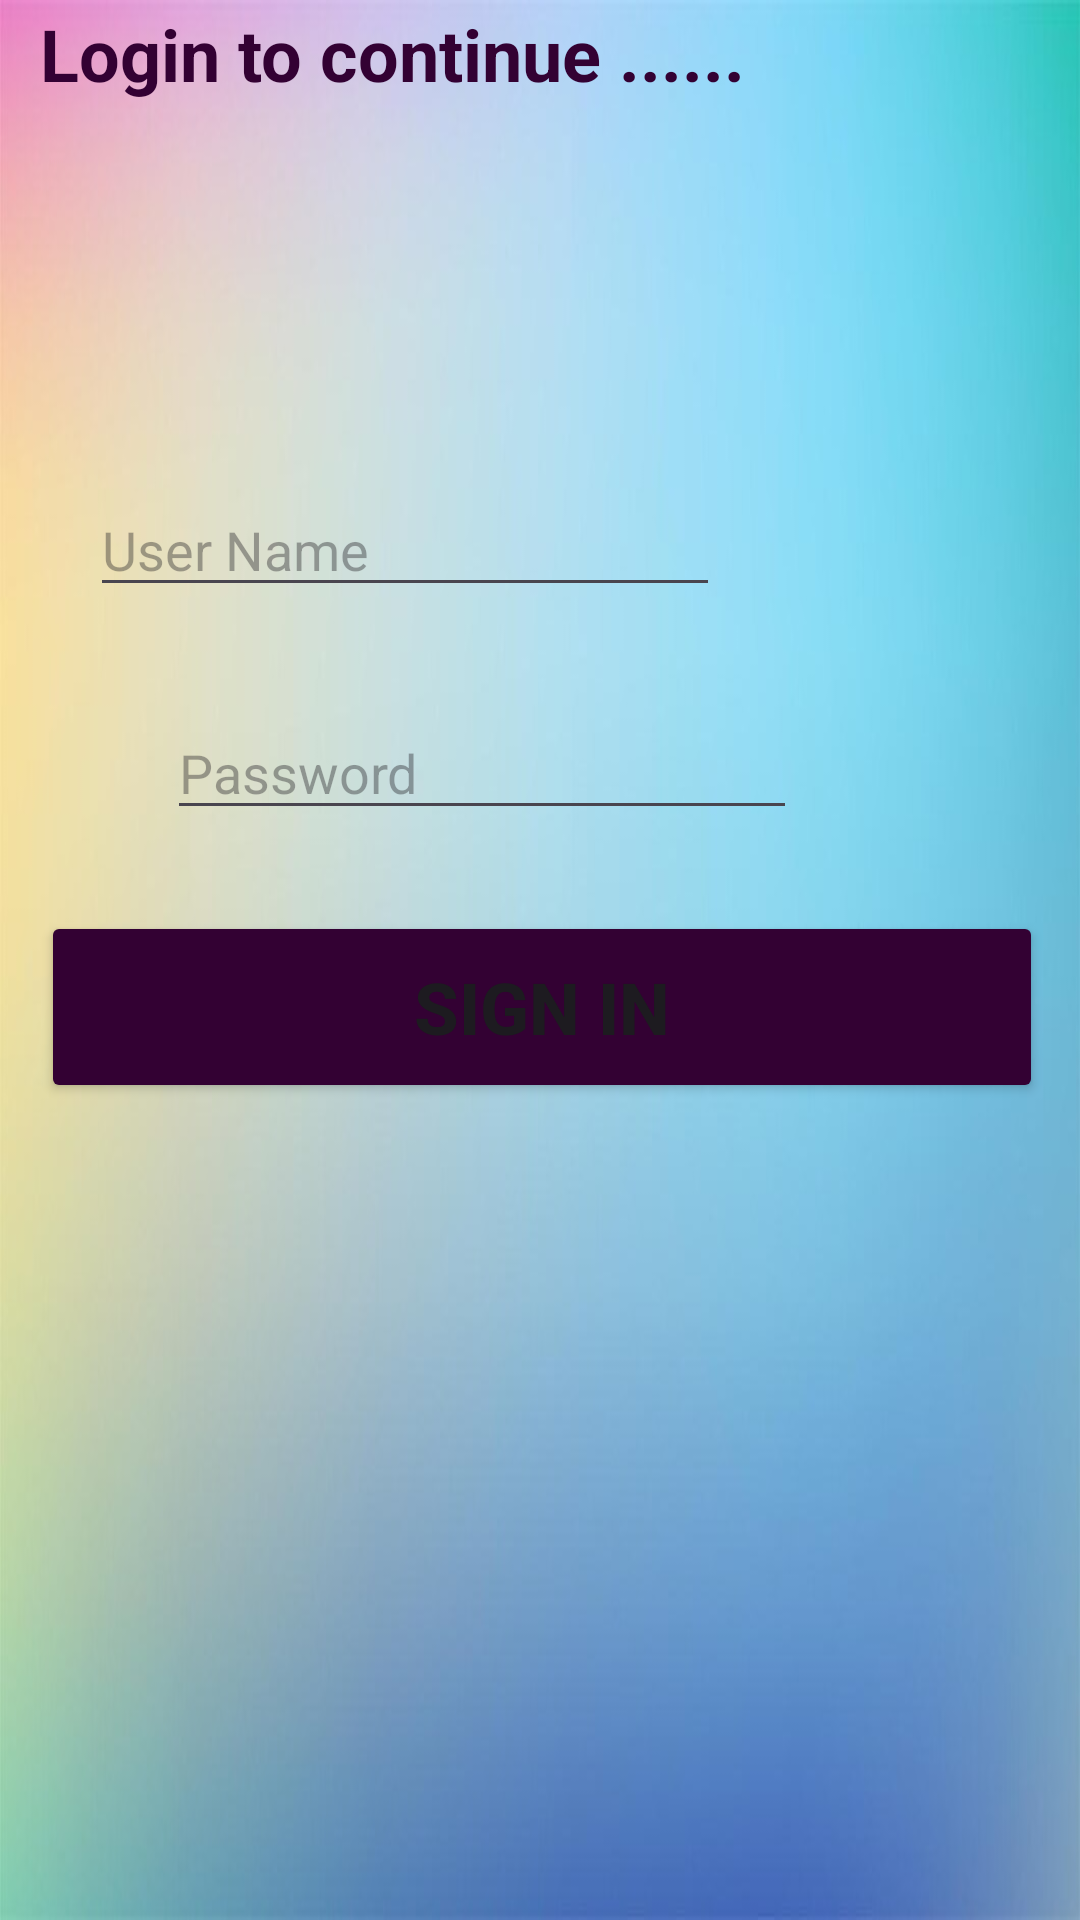

Here is an Android app screen rendered from its layout file. Give the layout XML and the strings, colors and styles it references.
<!-- AndroidManifest.xml: application theme Theme.MyApplicationFrist -->
<!-- res/layout/activity_signin.xml -->
<?xml version="1.0" encoding="utf-8"?>
<androidx.constraintlayout.widget.ConstraintLayout xmlns:android="http://schemas.android.com/apk/res/android"
    xmlns:app="http://schemas.android.com/apk/res-auto"
    xmlns:tools="http://schemas.android.com/tools"
    android:layout_width="match_parent"
    android:layout_height="match_parent"
    android:background="@drawable/b7"
    tools:context=".signin">

    <EditText
        android:id="@+id/username"
        android:layout_width="wrap_content"
        android:layout_height="wrap_content"
        android:layout_marginStart="81dp"
        android:layout_marginTop="45dp"
        android:layout_marginEnd="120dp"
        android:layout_marginBottom="32dp"
        android:ems="10"
        android:hint="@string/username"
        android:inputType="text"
        app:layout_constraintBottom_toTopOf="@+id/password"
        app:layout_constraintEnd_toEndOf="parent"
        app:layout_constraintHorizontal_bias="1.0"
        app:layout_constraintStart_toStartOf="parent"
        app:layout_constraintTop_toBottomOf="@+id/Singin_descip" />

    <EditText
        android:id="@+id/password"
        android:layout_width="wrap_content"
        android:layout_height="wrap_content"
        android:layout_marginStart="81dp"
        android:layout_marginTop="1dp"
        android:layout_marginEnd="120dp"
        android:layout_marginBottom="13dp"
        android:ems="10"
        android:hint="@string/password"
        android:inputType="textPassword"
        app:layout_constraintBottom_toTopOf="@+id/linearLayout2"
        app:layout_constraintEnd_toEndOf="parent"
        app:layout_constraintStart_toStartOf="parent"
        app:layout_constraintTop_toBottomOf="@+id/username" />

    <TextView
        android:id="@+id/Singin_descip"
        android:layout_width="wrap_content"
        android:layout_height="wrap_content"
        android:layout_marginStart="39dp"
        android:layout_marginTop="48dp"
        android:layout_marginEnd="137dp"
        android:layout_marginBottom="82dp"
        android:text="@string/Singin_descip"
        android:textColor="@color/purple"
        android:textSize="24sp"
        android:textStyle="bold"
        app:layout_constraintBottom_toTopOf="@+id/username"
        app:layout_constraintEnd_toEndOf="parent"
        app:layout_constraintStart_toStartOf="parent"
        app:layout_constraintTop_toTopOf="parent" />

    <LinearLayout
        android:id="@+id/linearLayout2"
        android:layout_width="334dp"
        android:layout_height="90dp"
        android:layout_marginStart="39dp"
        android:layout_marginTop="14dp"
        android:layout_marginEnd="38dp"
        android:layout_marginBottom="293dp"
        android:orientation="vertical"
        app:layout_constraintBottom_toBottomOf="parent"
        app:layout_constraintEnd_toEndOf="parent"
        app:layout_constraintStart_toStartOf="parent"
        app:layout_constraintTop_toBottomOf="@+id/password">

        <Button
            android:id="@+id/Signin2"
            android:layout_width="match_parent"
            android:layout_height="64dp"
            android:backgroundTint="@color/purple"
            android:text="@string/Signin1"
            android:textSize="24sp"
            android:textStyle="bold" />
    </LinearLayout>

</androidx.constraintlayout.widget.ConstraintLayout>
<!-- resources referenced by this layout -->
<resources>
  <color name="purple">#330133</color>
  <!-- drawable b7: jpg bitmap (drawable, 22283 bytes) -->
  <string name="Signin1">Sign In</string>
  <string name="Singin_descip">Login to continue ......</string>
  <string name="password">Password</string>
  <string name="username">User Name</string>
  <style name="Theme.MyApplicationFrist" parent="Base.Theme.MyApplicationFrist" />
  <style name="Base.Theme.MyApplicationFrist" parent="Theme.Material3.DayNight.NoActionBar">
          
           <item name="colorPrimary">#FF000000</item>
      </style>
</resources>
